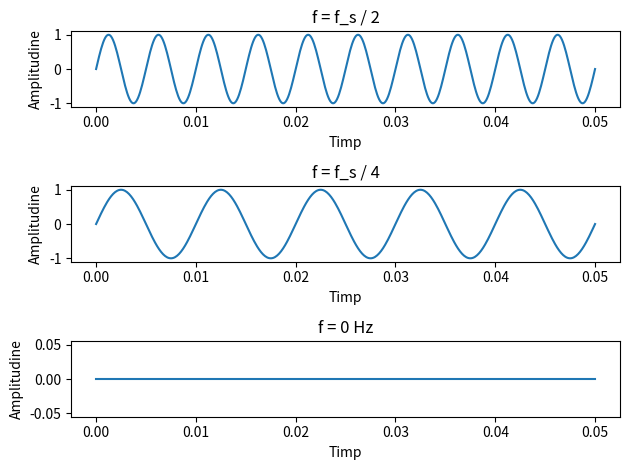

Here is the Python script that generated this plot:
import matplotlib.pyplot as plt
import numpy as np

fig, axs = plt.subplots(nrows=3, ncols=1)

fs = 400

duration = 0.05
t = np.linspace(0.0, duration, int(duration / 0.0001))
amplitude = 1.0  

frequency = fs / 2
signal_1 = amplitude * np.sin(2 * np.pi * frequency * t)

axs[0].plot(t, signal_1)
axs[0].set_title("f = f_s / 2")
axs[0].set_xlabel("Timp")
axs[0].set_ylabel("Amplitudine")

frequency = fs / 4
signal_2 = amplitude * np.sin(2 * np.pi * frequency * t)

axs[1].plot(t, signal_2)
axs[1].set_title("f = f_s / 4")
axs[1].set_xlabel("Timp")
axs[1].set_ylabel("Amplitudine")

frequency = 0
signal_2 = amplitude * np.sin(2 * np.pi * frequency * t)

axs[2].plot(t, signal_2)
axs[2].set_title("f = 0 Hz")
axs[2].set_xlabel("Timp")
axs[2].set_ylabel("Amplitudine")

plt.tight_layout()
plt.savefig("ex6.pdf")
plt.show()
